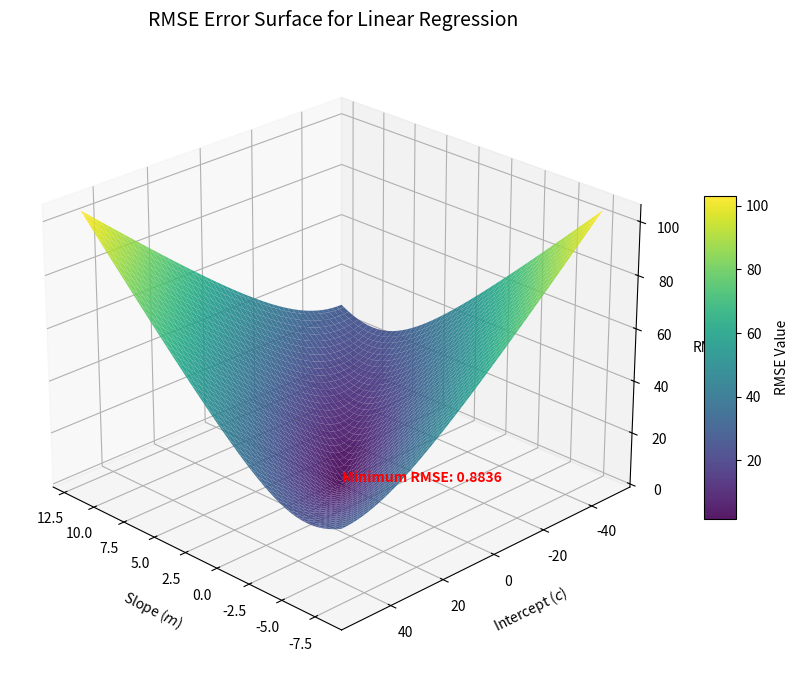

The matplotlib source for this figure:
import numpy as np
import pandas as pd
import matplotlib.pyplot as plt
from mpl_toolkits.mplot3d import Axes3D

class Linear_Regression:
    def __init__(self, dataset):
        pass
        self.dataset = np.asarray(dataset, dtype=float)
        self.coefficients = np.zeros(2)

    def calculate_error_RMSE(self, coefficients = None):
        if coefficients is None:
            coefficients = self.coefficients
        predicted_output = self.dataset[0]*coefficients[0] + coefficients[1]
        actual_output = self.dataset[1]
        error = np.sqrt(np.mean(np.square(predicted_output - actual_output)))
        return error

    def calculate_R2(self, coefficients = None):
        if coefficients is None:
            coefficients = self.coefficients
        predicted_output = self.dataset[0]*coefficients[0] + coefficients[1]
        actual_output = self.dataset[1]
        error = np.mean(np.square(predicted_output - actual_output))
        mean_error = np.mean(np.square(actual_output - np.mean(actual_output)))
        R2 = 1 - error/mean_error
        return R2

    def OLS(self):
        x = self.dataset[0]
        y = self.dataset[1]
        x_mean = np.mean(x)
        y_mean = np.mean(y)
        slope = np.sum((x - x_mean)*(y - y_mean)) / np.sum((x - x_mean)**2)
        intercept = y_mean - slope*x_mean
        self.coefficients = np.array([slope, intercept])
        return np.array([slope, intercept])
    def predict(self, x=None):
        if x is None:
            x = self.dataset[0]
        return self.coefficients[0]*x + self.coefficients[1]

    def visualize(self):
        plt.scatter(self.dataset[0], self.dataset[1], label='Observed Value')
        plt.plot(self.dataset[0], self.predict(), label='Predicted Value', color='red')
        plt.xlabel('<--X-Axis-->')
        plt.ylabel('<--Y-Axis-->')
        plt.legend()
        plt.show()

    def visualize3D(self, zoom_m=1, zoom_c=1):

        m_range = np.linspace(self.coefficients[0] - 5*zoom_m, self.coefficients[0] + 5*zoom_m, 100)
        c_range = np.linspace(self.coefficients[1] - 5*zoom_c, self.coefficients[1] + 5*zoom_c, 100)
        M, C = np.meshgrid(m_range, c_range)
        RMSE = np.zeros(M.shape)
        for i in range(M.shape[0]):
            for j in range(M.shape[1]):
                coefficients = np.array([M[i, j], C[i, j]])
                RMSE[i, j] = self.calculate_error_RMSE(coefficients)


        #plot surface
        fig = plt.figure(figsize=(10, 7))
        ax = fig.add_subplot(111, projection='3d')

        # plot with color map
        surface = ax.plot_surface(M, C, RMSE, cmap='viridis', edgecolor='none', alpha=0.9)

        # labels
        ax.set_xlabel('Slope ($m$)', labelpad=10)
        ax.set_ylabel('Intercept ($c$)', labelpad=10)
        ax.set_zlabel('RMSE', labelpad=10)
        ax.set_title('RMSE Error Surface for Linear Regression', fontsize=14)

        ax.text(self.coefficients[0], self.coefficients[1], self.calculate_error_RMSE(),
        s="Minimum RMSE: {:.4f}".format(self.calculate_error_RMSE()), 
        color='red', 
        fontweight='bold')
        # Add a color bar map to show error scale
        fig.colorbar(surface, ax=ax, shrink=0.5, aspect=10, label='RMSE Value')

        # Adjust the viewing angle for better perspective orientation
        ax.view_init(elev=25, azim=135)

        # Show the plot
        plt.tight_layout()
        plt.show()
if __name__ == "__main__":
    x = np.linspace(0, 10, 100)
    y = 2 * x + 1 + np.random.normal(0, 1, size=x.shape)

    Dataset = [x, y]

    Linear = Linear_Regression(Dataset)
    Linear.OLS()
    print(Linear.calculate_error_RMSE())
    print(Linear.OLS())
    Linear.visualize3D(zoom_m=2, zoom_c=10)
